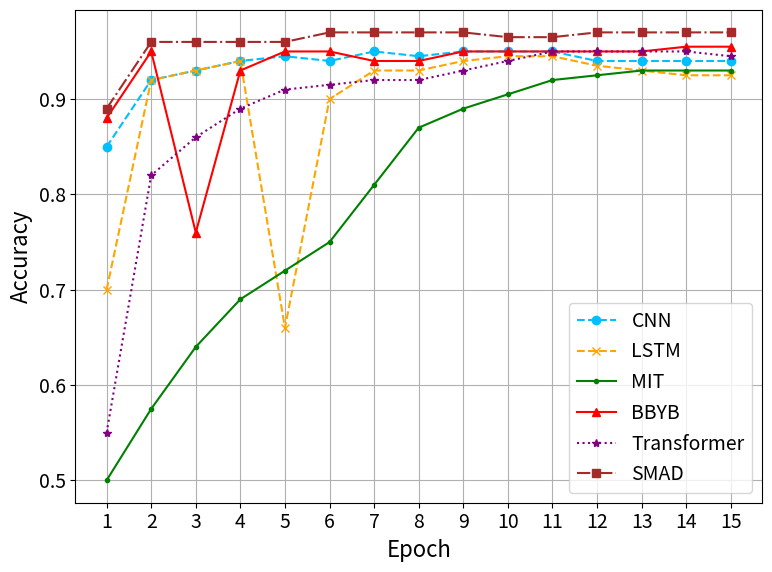

Reproduce this figure in Python.
# import matplotlib.pyplot as plt
#
# # Epoch 数
# epochs = list(range(1, 16))
#
# # # 模型对应的 Multi Accuracy 数据
# # cnn_acc = [0.58, 0.67, 0.72, 0.75, 0.78, 0.78, 0.78, 0.78, 0.78, 0.78, 0.78, 0.78, 0.78, 0.78, 0.78]
# # lstm_acc = [0.70, 0.80, 0.85, 0.87, 0.88, 0.89, 0.90, 0.88, 0.89, 0.89, 0.90, 0.90, 0.90, 0.90, 0.91]
# # mit_acc = [0.88, 0.90, 0.91, 0.91, 0.91, 0.91, 0.91, 0.92, 0.92, 0.92, 0.92, 0.92, 0.92, 0.92, 0.93]
# # bbyb_acc = [0.55, 0.70, 0.80, 0.82, 0.85, 0.88, 0.89, 0.89, 0.88, 0.88, 0.89, 0.89, 0.90, 0.91, 0.91]
# # transformer_acc = [0.83, 0.85, 0.86, 0.87, 0.87, 0.88, 0.88, 0.88, 0.88, 0.89, 0.89, 0.89, 0.89, 0.89, 0.90]
# # smad_acc = [0.91, 0.92, 0.93, 0.93, 0.93, 0.93, 0.93, 0.93, 0.93, 0.93, 0.93, 0.93, 0.93, 0.93, 0.93]
#
# # CNN (Blue, Dotted)
# cnn_acc = [0.850, 0.920, 0.930, 0.940, 0.945, 0.940, 0.950, 0.945, 0.950, 0.950, 0.950, 0.940, 0.940, 0.940, 0.940]
#
# # LSTM (Orange, Dashed)
# lstm_acc = [0.700, 0.920, 0.930, 0.940, 0.660, 0.900, 0.930, 0.930, 0.940, 0.945, 0.945, 0.935, 0.930, 0.925, 0.925]
#
# # MIT (Green, Dashed)
# mit_acc = [0.500, 0.500, 0.640, 0.690, 0.720, 0.750, 0.810, 0.870, 0.890, 0.905, 0.920, 0.925, 0.930, 0.930, 0.930]
#
# # BBBYB (Red, Dashed)
# bbyb_acc = [0.880, 0.950, 0.760, 0.930, 0.950, 0.950, 0.940, 0.940, 0.950, 0.955, 0.955, 0.950, 0.950, 0.945, 0.940]
#
# # Transformer (Purple, Dotted)
# transformer_acc = [0.550, 0.820, 0.860, 0.890, 0.910, 0.915, 0.920, 0.920, 0.930, 0.940, 0.950, 0.950, 0.950, 0.950, 0.945]
#
# # SMAD (Brown, Dashed)
# smad_acc = [0.890, 0.960, 0.960, 0.960, 0.960, 0.970, 0.970, 0.970, 0.970, 0.965, 0.965, 0.970, 0.970, 0.970, 0.970]
#
#
# # 绘图
# plt.figure(figsize=(8, 6))
# plt.plot(epochs, cnn_acc, label="CNN", linestyle="--", color="deepskyblue", marker='o')
# plt.plot(epochs, lstm_acc, label="LSTM", linestyle="--", color="orange", marker='x')
# plt.plot(epochs, mit_acc, label="MIT", linestyle="-", color="green", marker='.')
# plt.plot(epochs, bbyb_acc, label="BBYB", linestyle="-", color="red", marker='^')
# plt.plot(epochs, transformer_acc, label="Transformer", linestyle=":", color="purple", marker='*')
# plt.plot(epochs, smad_acc, label="SMAD", linestyle="-.", color="brown", marker='s')
#
# # 图例、标签和网格
# plt.legend(loc="lower right")
# plt.xlabel("Epoch")
# plt.ylabel("Multi Accuracy")
# plt.title("Model Multi Accuracy over Epochs")
# plt.grid(True)
#
# # 保存图像
# plt.savefig("multi_accuracy_plot.png", dpi=300)
#
# # 显示图像
# plt.show()
import matplotlib.pyplot as plt

# ===== 全局设置 =====
plt.rcParams.update({
    "font.size": 16,           # 全局字体
    "axes.titlesize": 18,      # 标题字体
    "axes.labelsize": 16,      # 坐标轴标签字体
    "xtick.labelsize": 14,     # X轴刻度字体
    "ytick.labelsize": 14,     # Y轴刻度字体
    "legend.fontsize": 14,     # 图例字体
    "grid.linestyle": "-",    # 网格线样式
    "grid.linewidth": 0.8,     # 主网格线宽
    "grid.alpha": 1          # 主网格透明度
})


# Epoch 数
epochs = list(range(1, 16))

# 模型数据
cnn_acc = [0.850, 0.920, 0.930, 0.940, 0.945, 0.940, 0.950, 0.945, 0.950, 0.950, 0.950, 0.940, 0.940, 0.940, 0.940]
lstm_acc = [0.700, 0.920, 0.930, 0.940, 0.660, 0.900, 0.930, 0.930, 0.940, 0.945, 0.945, 0.935, 0.930, 0.925, 0.925]
mit_acc = [0.500, 0.575, 0.640, 0.690, 0.720, 0.750, 0.810, 0.870, 0.890, 0.905, 0.920, 0.925, 0.930, 0.930, 0.930]
bbyb_acc = [0.880, 0.950, 0.760, 0.930, 0.950, 0.950, 0.940, 0.940, 0.950, 0.950, 0.950, 0.950, 0.950, 0.955, 0.955]
transformer_acc = [0.550, 0.820, 0.860, 0.890, 0.910, 0.915, 0.920, 0.920, 0.930, 0.940, 0.950, 0.950, 0.950, 0.950, 0.945]
smad_acc = [0.890, 0.960, 0.960, 0.960, 0.960, 0.970, 0.970, 0.970, 0.970, 0.965, 0.965, 0.970, 0.970, 0.970, 0.970]

# 绘图
plt.figure(figsize=(8, 6))
plt.plot(epochs, cnn_acc, label="CNN", linestyle="--", color="deepskyblue", marker='o')
plt.plot(epochs, lstm_acc, label="LSTM", linestyle="--", color="orange", marker='x')
plt.plot(epochs, mit_acc, label="MIT", linestyle="-", color="green", marker='.')
plt.plot(epochs, bbyb_acc, label="BBYB", linestyle="-", color="red", marker='^')
plt.plot(epochs, transformer_acc, label="Transformer", linestyle=":", color="purple", marker='*')
plt.plot(epochs, smad_acc, label="SMAD", linestyle="-.", color="brown", marker='s')

# 图例、标签和网格
plt.legend(loc="lower right")
plt.xlabel("Epoch")
plt.ylabel("Accuracy")
plt.xticks(epochs)
# plt.title("Model Multi Accuracy over Epochs")
plt.grid(True)

# 保存与显示
plt.tight_layout()
plt.savefig("multi_accuracy_plot.png", dpi=300)
plt.show()
